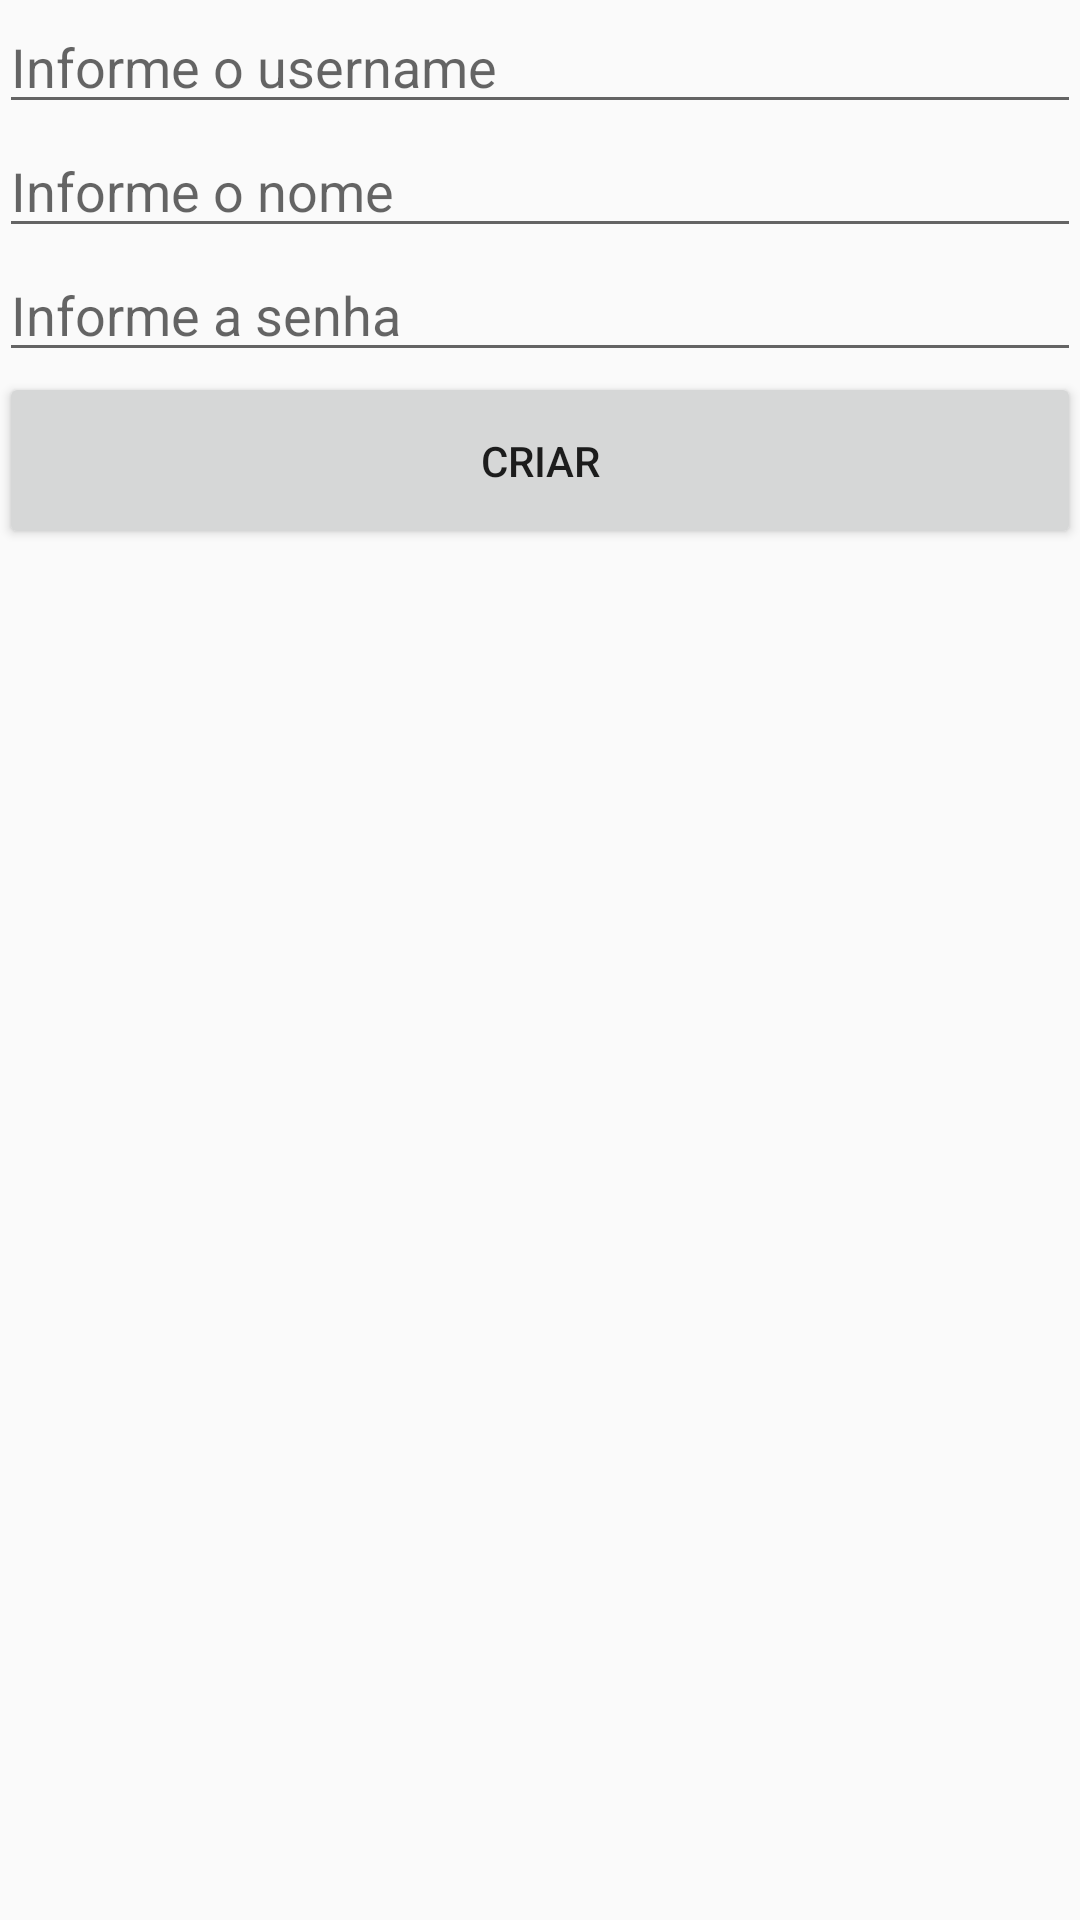

Write the Android layout XML for this screen, with the resource values it uses.
<!-- AndroidManifest.xml: application theme AppTheme -->
<!-- res/layout/activity_novo_usuario.xml -->
<?xml version="1.0" encoding="utf-8"?>
<LinearLayout xmlns:android="http://schemas.android.com/apk/res/android"
    xmlns:tools="http://schemas.android.com/tools"
    android:id="@+id/activity_novo_usuario"
    android:layout_width="match_parent"
    android:layout_height="match_parent"
    android:paddingBottom="@dimen/activity_vertical_margin"
    android:paddingLeft="@dimen/activity_horizontal_margin"
    android:paddingRight="@dimen/activity_horizontal_margin"
    android:paddingTop="@dimen/activity_vertical_margin"
    android:orientation="vertical"
    tools:context="com.fiap.paty.demointent.NovoUsuarioActivity">

    <EditText
        style="@style/inputs"
        android:hint="@string/username"
        android:id="@+id/etUsername" />
    <EditText
        style="@style/inputs"
        android:hint="@string/nome"
        android:id="@+id/etNome" />
    <EditText
        style="@style/input_senha"
        android:hint="@string/senha"
        android:id="@+id/etPassword" />

    <Button
        android:padding="20dp"
        style="@style/buttons"
        android:text="Criar"
        android:id="@+id/btCriar"/>


</LinearLayout>
<!-- resources referenced by this layout -->
<resources>
  <string name="nome">Informe o nome</string>
  <string name="senha">Informe a senha</string>
  <string name="username">Informe o username</string>
  <style name="buttons">
          <item name="android:layout_width">match_parent</item>
          <item name="android:layout_height">wrap_content</item>
      </style>
  <style name="input_senha" parent="inputs">
          <item name="android:inputType">textPassword</item>
      </style>
  <style name="inputs">
          <item name="android:layout_width">match_parent</item>
          <item name="android:layout_height">wrap_content</item>
      </style>
  <style name="AppTheme" parent="Theme.AppCompat.Light.DarkActionBar">
          
          <item name="colorPrimary">@color/colorPrimary</item>
          <item name="colorPrimaryDark">@color/colorPrimaryDark</item>
          <item name="colorAccent">@color/colorAccent</item>
      </style>
  <!-- not gathered from this repository: default colours our renderer supplied (Android Studio template values) -->
  <color name="colorPrimary">#FF6200EE</color>
  <color name="colorPrimaryDark">#FF3700B3</color>
  <color name="colorAccent">#FF03DAC5</color>
</resources>
